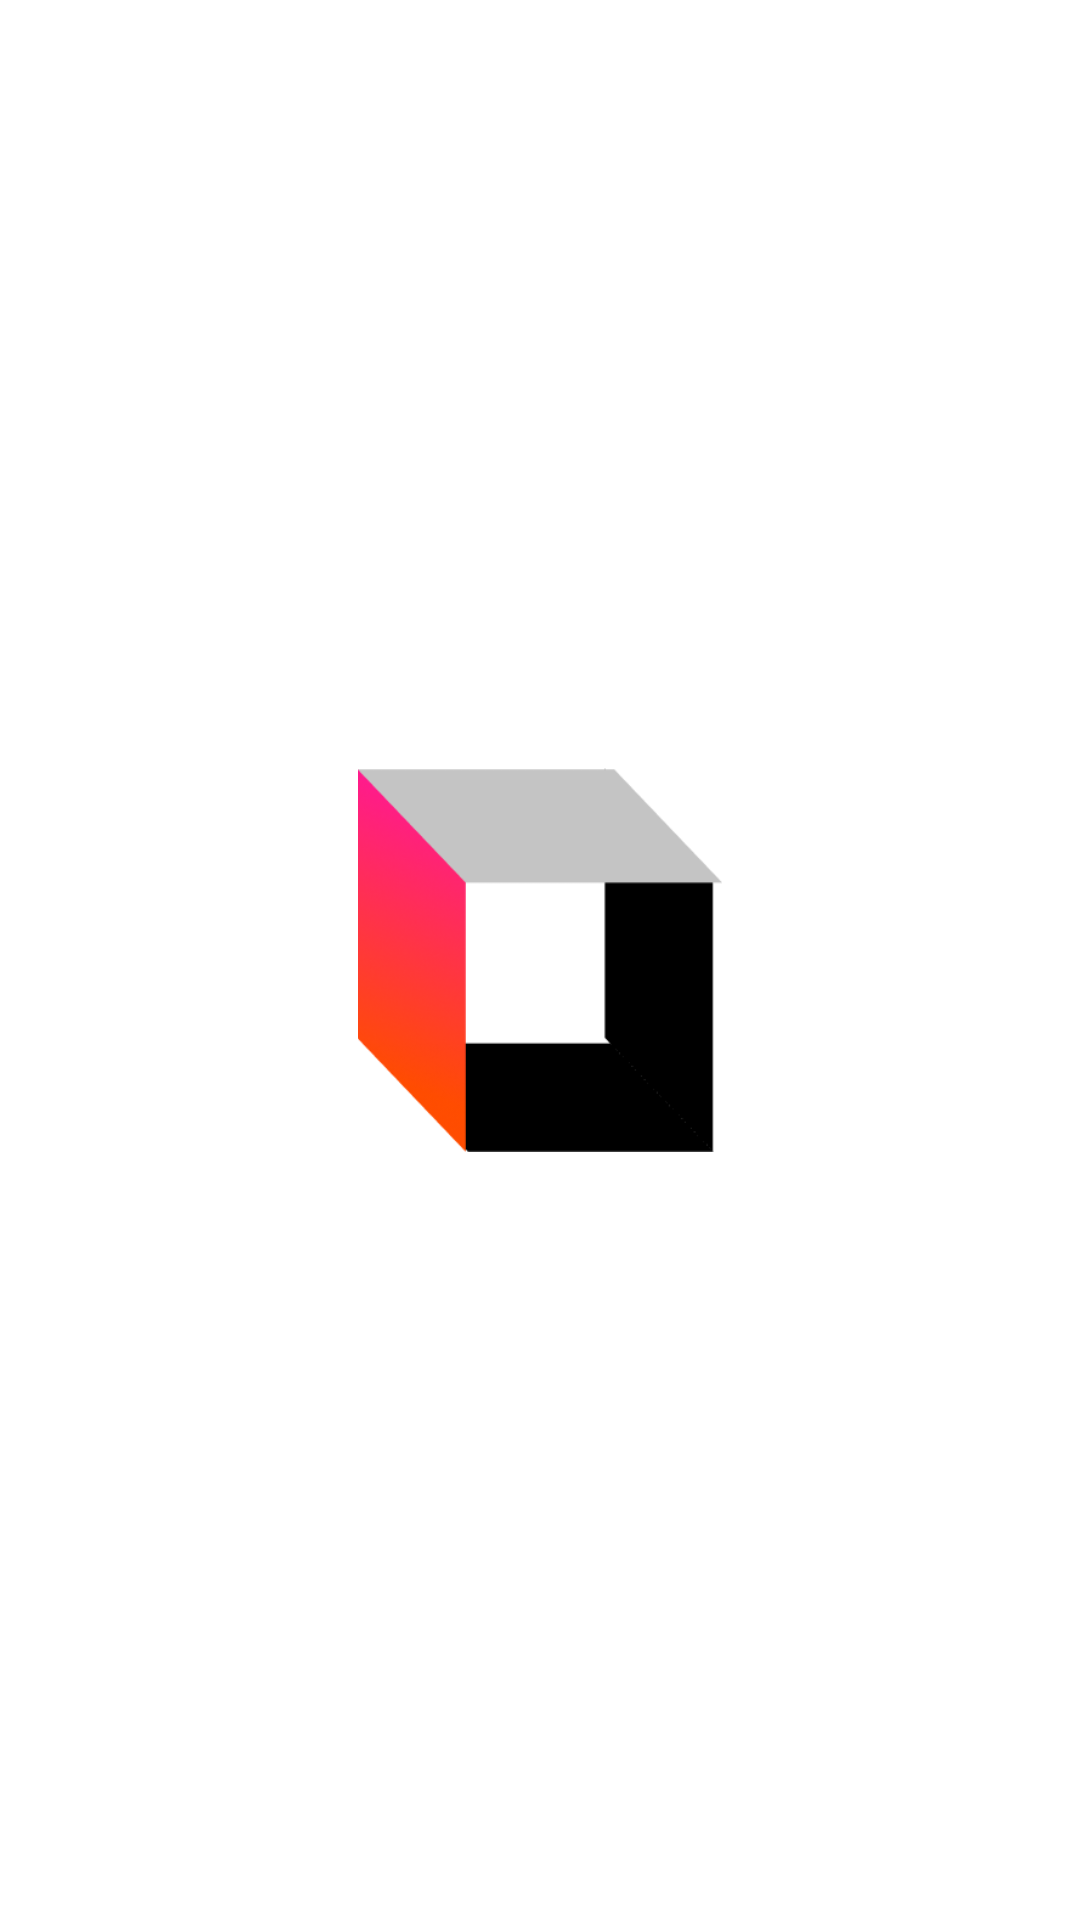

Here is an Android app screen rendered from its layout file. Give the layout XML and the strings, colors and styles it references.
<!-- AndroidManifest.xml: application theme Theme.SrijanApp -->
<!-- res/layout/activity_splash.xml -->
<?xml version="1.0" encoding="utf-8"?>
<androidx.constraintlayout.motion.widget.MotionLayout xmlns:android="http://schemas.android.com/apk/res/android"
    xmlns:app="http://schemas.android.com/apk/res-auto"
    xmlns:tools="http://schemas.android.com/tools"
    android:id="@+id/motionlay"
    android:layout_width="match_parent"
    android:layout_height="match_parent"
    android:background="#FFFFFF"
    app:layoutDescription="@xml/activity_main_scene"
    tools:context=".MainActivity">

    <ImageView
        android:id="@+id/imageView"
        android:layout_width="128dp"
        android:layout_height="128dp"
        android:src="@drawable/group"
        app:layout_constraintBottom_toBottomOf="parent"
        app:layout_constraintLeft_toLeftOf="parent"
        app:layout_constraintRight_toRightOf="parent"
        app:layout_constraintTop_toTopOf="parent" />

</androidx.constraintlayout.motion.widget.MotionLayout>
<!-- resources referenced by this layout -->
<resources>
  <!-- drawable group: png bitmap (drawable-v24, 21763 bytes) -->
  <style name="Theme.SrijanApp" parent="Theme.MaterialComponents.DayNight.DarkActionBar">
          
          <item name="colorPrimary">@color/purple_500</item>
          <item name="colorPrimaryVariant">@color/purple_700</item>
          <item name="colorOnPrimary">@color/white</item>
          
          <item name="colorSecondary">@color/teal_200</item>
          <item name="colorSecondaryVariant">@color/teal_700</item>
          <item name="colorOnSecondary">@color/black</item>
          
          <item name="android:statusBarColor" tools:targetApi="l">?attr/colorPrimaryVariant</item>
          
      </style>
  <!-- not gathered from this repository: default colours our renderer supplied (Android Studio template values) -->
  <color name="purple_500">#FF6200EE</color>
  <color name="purple_700">#FF3700B3</color>
  <color name="teal_200">#FF03DAC5</color>
  <color name="teal_700">#FF018786</color>
  <color name="black">#FF000000</color>
  <color name="white">#FFFFFFFF</color>
</resources>
